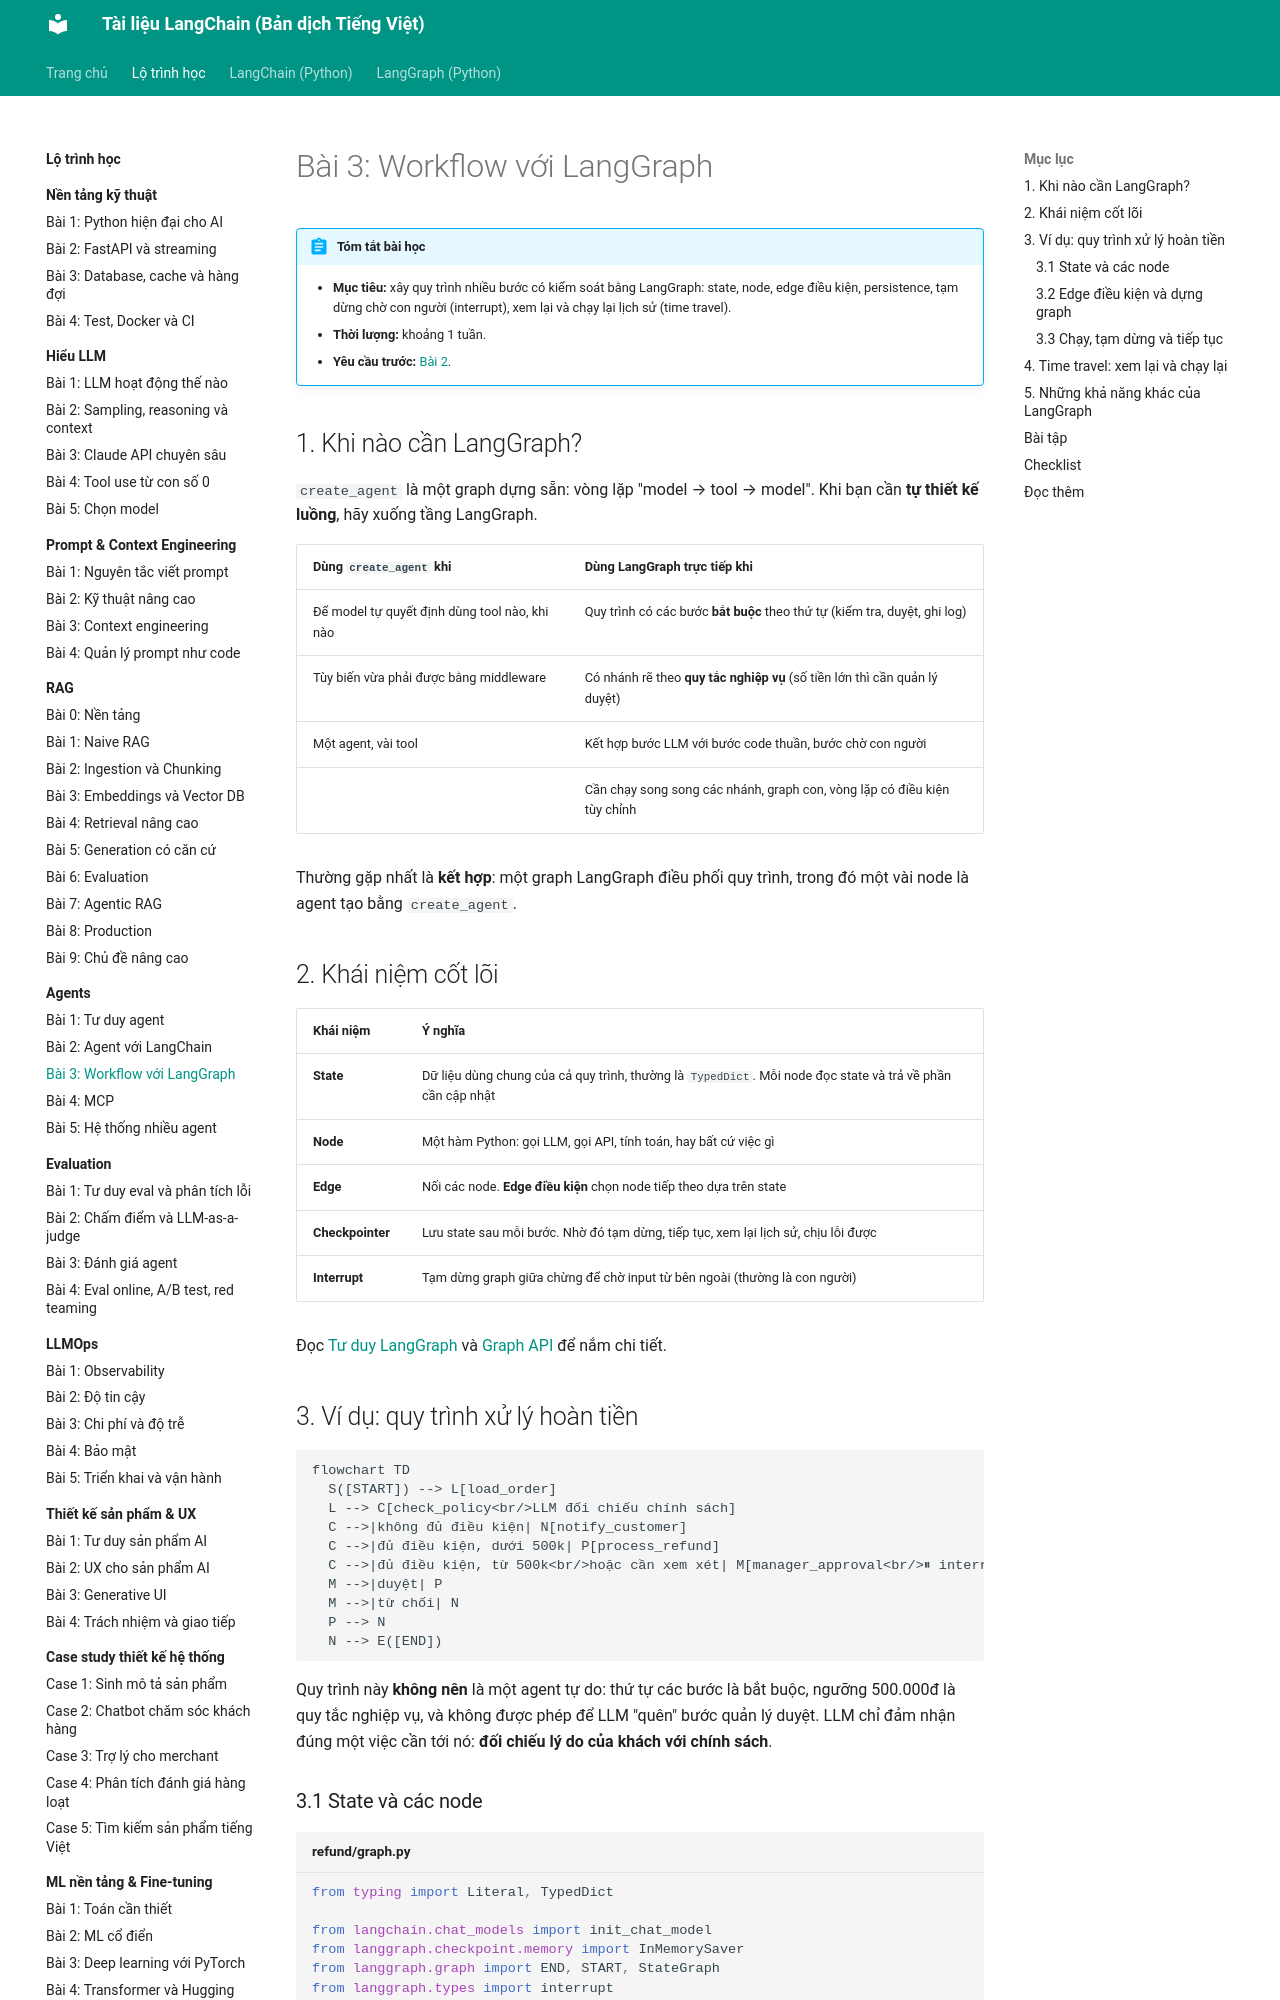

repository: leenguyen01it/langchain-docs · page: roadmap/agents/03-langgraph/index.html · generator: mkdocs

# Bài 3: Workflow với LangGraph

!!! abstract "Tóm tắt bài học"
    - **Mục tiêu:** xây quy trình nhiều bước có kiểm soát bằng LangGraph: state, node, edge điều kiện, persistence, tạm dừng chờ con người (interrupt), xem lại và chạy lại lịch sử (time travel).
    - **Thời lượng:** khoảng 1 tuần.
    - **Yêu cầu trước:** [Bài 2](02-langchain-agents.md).

## 1. Khi nào cần LangGraph?

`create_agent` là một graph dựng sẵn: vòng lặp "model → tool → model". Khi bạn cần **tự thiết kế luồng**, hãy xuống tầng LangGraph.

| Dùng `create_agent` khi | Dùng LangGraph trực tiếp khi |
|---|---|
| Để model tự quyết định dùng tool nào, khi nào | Quy trình có các bước **bắt buộc** theo thứ tự (kiểm tra, duyệt, ghi log) |
| Tùy biến vừa phải được bằng middleware | Có nhánh rẽ theo **quy tắc nghiệp vụ** (số tiền lớn thì cần quản lý duyệt) |
| Một agent, vài tool | Kết hợp bước LLM với bước code thuần, bước chờ con người |
| | Cần chạy song song các nhánh, graph con, vòng lặp có điều kiện tùy chỉnh |

Thường gặp nhất là **kết hợp**: một graph LangGraph điều phối quy trình, trong đó một vài node là agent tạo bằng `create_agent`.

## 2. Khái niệm cốt lõi

| Khái niệm | Ý nghĩa |
|---|---|
| **State** | Dữ liệu dùng chung của cả quy trình, thường là `TypedDict`. Mỗi node đọc state và trả về phần cần cập nhật |
| **Node** | Một hàm Python: gọi LLM, gọi API, tính toán, hay bất cứ việc gì |
| **Edge** | Nối các node. **Edge điều kiện** chọn node tiếp theo dựa trên state |
| **Checkpointer** | Lưu state sau mỗi bước. Nhờ đó tạm dừng, tiếp tục, xem lại lịch sử, chịu lỗi được |
| **Interrupt** | Tạm dừng graph giữa chừng để chờ input từ bên ngoài (thường là con người) |

Đọc [Tư duy LangGraph](../../oss/python/langgraph/thinking-in-langgraph.md) và [Graph API](../../oss/python/langgraph/graph-api.md) để nắm chi tiết.

## 3. Ví dụ: quy trình xử lý hoàn tiền

```mermaid
flowchart TD
  S([START]) --> L[load_order]
  L --> C[check_policy<br/>LLM đối chiếu chính sách]
  C -->|không đủ điều kiện| N[notify_customer]
  C -->|đủ điều kiện, dưới 500k| P[process_refund]
  C -->|đủ điều kiện, từ 500k<br/>hoặc cần xem xét| M[manager_approval<br/>⏸ interrupt]
  M -->|duyệt| P
  M -->|từ chối| N
  P --> N
  N --> E([END])
```

Quy trình này **không nên** là một agent tự do: thứ tự các bước là bắt buộc, ngưỡng 500.000đ là quy tắc nghiệp vụ, và không được phép để LLM "quên" bước quản lý duyệt. LLM chỉ đảm nhận đúng một việc cần tới nó: **đối chiếu lý do của khách với chính sách**.
